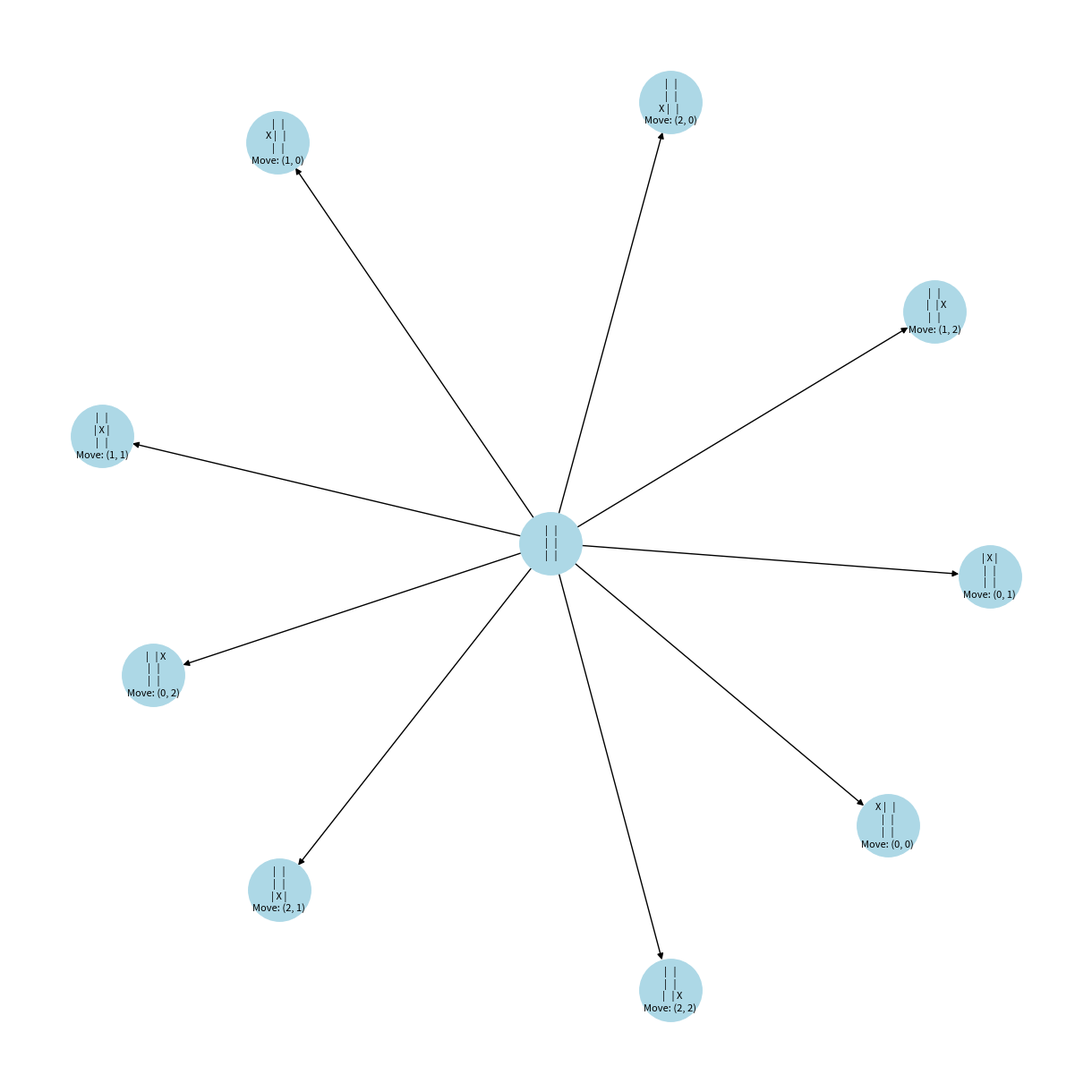

Reproduce this figure in Python.
import matplotlib.pyplot as plt
import networkx as nx

def print_board(board):
    for row in board:
        print(" | ".join(row))
    print()

def is_winner(board, player):
    win_conditions = [
        [board[0][0], board[0][1], board[0][2]],
        [board[1][0], board[1][1], board[1][2]],
        [board[2][0], board[2][1], board[2][2]],
        [board[0][0], board[1][0], board[2][0]],
        [board[0][1], board[1][1], board[2][1]],
        [board[0][2], board[1][2], board[2][2]],
        [board[0][0], board[1][1], board[2][2]],
        [board[0][2], board[1][1], board[2][0]]
    ]
    return [player, player, player] in win_conditions

def get_available_moves(board):
    return [(r, c) for r in range(3) for c in range(3) if board[r][c] == " "]

def minimax(board, depth, is_maximizing, player, opponent):
    if is_winner(board, player):
        return 1
    if is_winner(board, opponent):
        return -1
    if not get_available_moves(board):
        return 0

    if is_maximizing:
        best_score = float('-inf')
        for move in get_available_moves(board):
            board[move[0]][move[1]] = player
            score = minimax(board, depth + 1, False, player, opponent)
            board[move[0]][move[1]] = " "
            best_score = max(score, best_score)
        return best_score
    else:
        best_score = float('inf')
        for move in get_available_moves(board):
            board[move[0]][move[1]] = opponent
            score = minimax(board, depth + 1, True, player, opponent)
            board[move[0]][move[1]] = " "
            best_score = min(score, best_score)
        return best_score
    
def minimax_graph(board, depth, is_maximizing, player, opponent, graph, parent_node=None, move_made=None, max_depth=3):
    node_label = board_to_string(board)
    if move_made is not None:
        node_label += f"\nMove: {move_made}"
    graph.add_node(node_label)
    if parent_node:
        graph.add_edge(parent_node, node_label)
    
    if depth >= max_depth:
        return 0, node_label  # Stop going deeper

    if is_winner(board, player):
        return 1, node_label
    if is_winner(board, opponent):
        return -1, node_label
    if not get_available_moves(board):
        return 0, node_label

    best_score = float('-inf') if is_maximizing else float('inf')
    for move in get_available_moves(board):
        board[move[0]][move[1]] = player if is_maximizing else opponent
        score, child_node = minimax_graph(board, depth + 1, not is_maximizing, player, opponent, graph, node_label, move, max_depth)
        board[move[0]][move[1]] = " "
        if is_maximizing and score > best_score or not is_maximizing and score < best_score:
            best_score = score
    return best_score, node_label

def board_to_string(board):
    return "\n".join(" | ".join(row) for row in board)

def draw_minimax_tree():
    board = [[" " for _ in range(3)] for _ in range(3)]
    G = nx.DiGraph()
    minimax_graph(board, 0, True, "X", "O", G, max_depth=1)
    pos = nx.spring_layout(G)
    plt.figure(figsize=(12, 12))
    nx.draw(G, pos, with_labels=True, node_size=2500, node_color='lightblue', font_size=8)
    plt.show()
    
def best_move(board, player, opponent):
    move_found = None
    best_score = float('-inf')
    for move in get_available_moves(board):
        board[move[0]][move[1]] = player
        score = minimax(board, 9, False, player, opponent)
        board[move[0]][move[1]] = " "
        if score > best_score:
            best_score = score
            move_found = move
    return move_found

# Main game loop for AI vs AI
def ai_vs_ai():
    board = [[" " for _ in range(3)] for _ in range(3)]
    current_player, opponent = "X", "O"
    while get_available_moves(board):
        move = best_move(board, current_player, opponent)
        if not move:
            print("Draw!")
            break
        board[move[0]][move[1]] = current_player
        print_board(board)
        if is_winner(board, current_player):
            print(f"{current_player} Wins!")
            break
        current_player, opponent = opponent, current_player
    else:
        print("It's a draw!")

#ai_vs_ai()
draw_minimax_tree()
print("END")
